Labelled photos from "Apple_leaf_aug_without_split", an image-classification folder in warjunaid/Apple_leaf_aug_without_split. The possible labels are: black rot, cedar apple rust, healthy, scab.

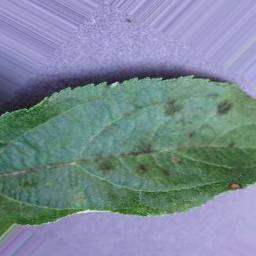
Label: scab

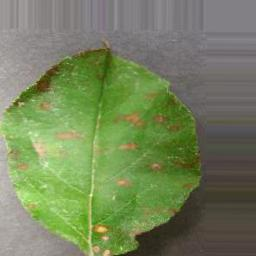
Label: cedar apple rust

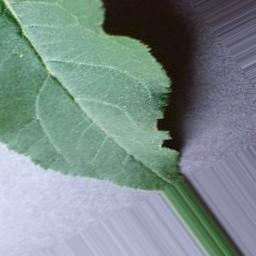
Label: healthy

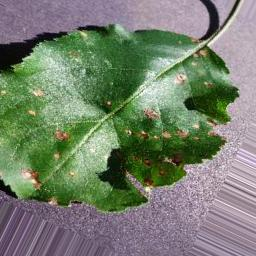
Label: black rot

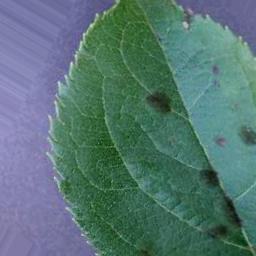
Label: scab

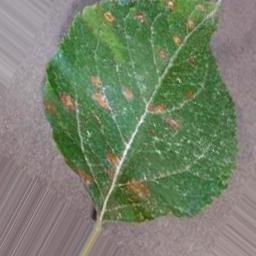
Label: cedar apple rust
